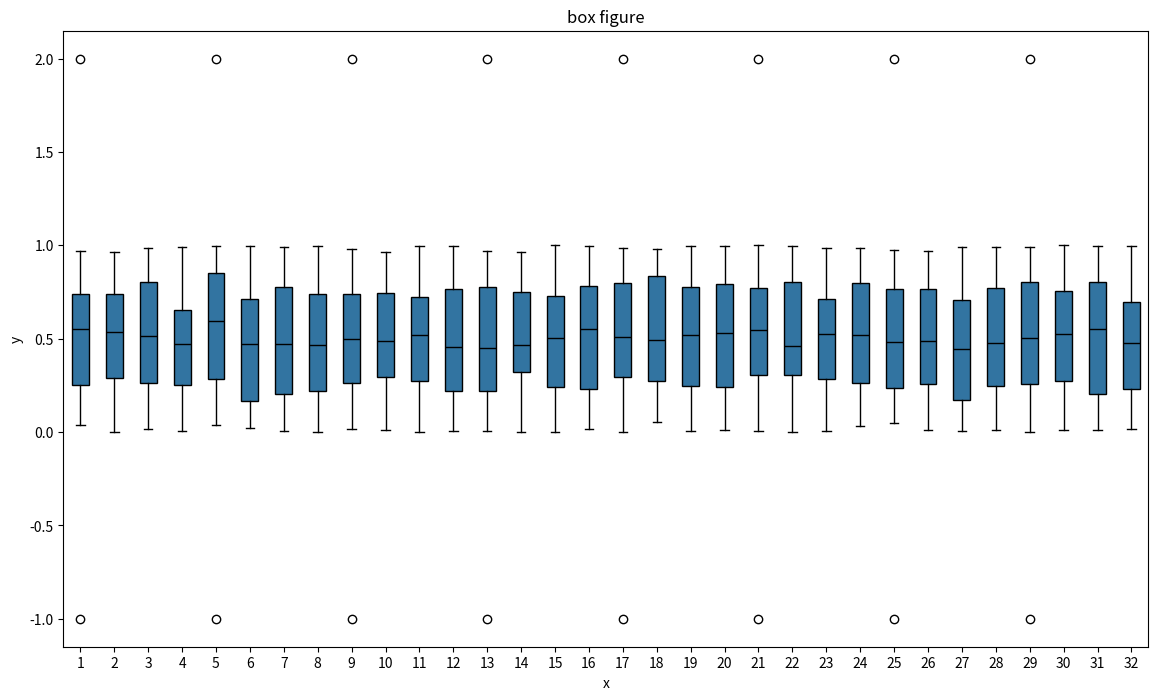
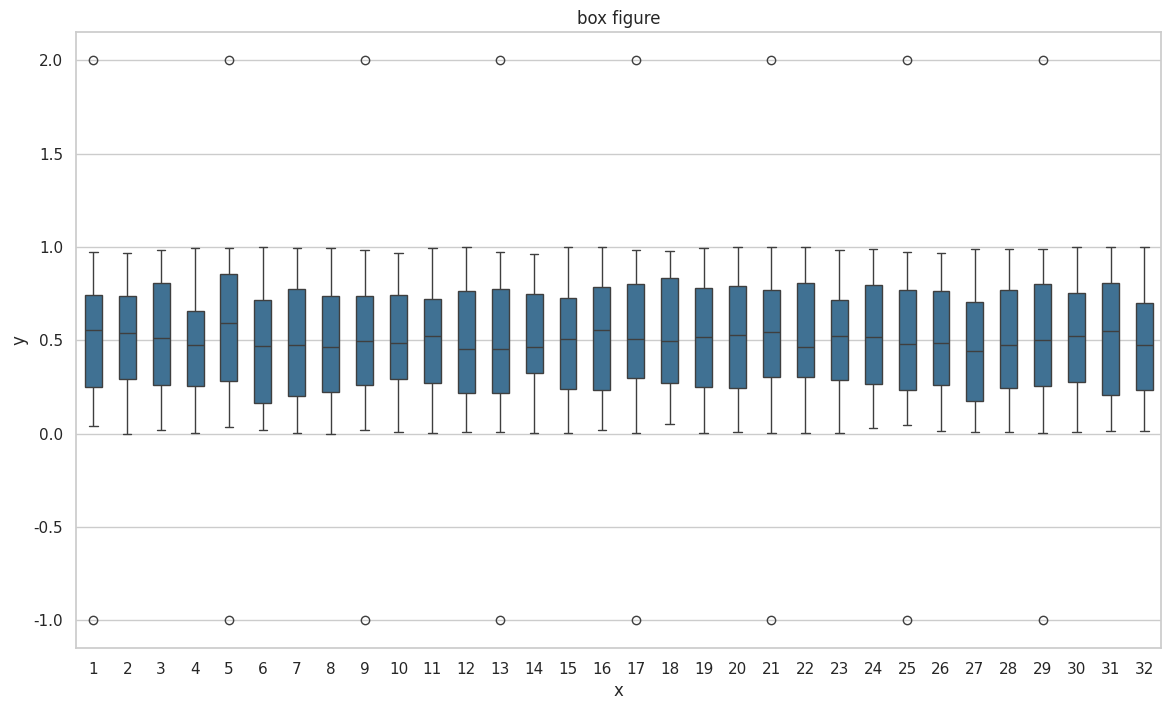

These charts were generated, in order, by the following Python code:
# Copyright 2024 Huawei Technologies Co., Ltd
#
# Licensed under the Apache License, Version 2.0 (the "License");
# you may not use this file except in compliance with the License.
# You may obtain a copy of the License at
#
# http://www.apache.org/licenses/LICENSE-2.0
#
# Unless required by applicable law or agreed to in writing, software
# distributed under the License is distributed on an "AS IS" BASIS,
# WITHOUT WARRANTIES OR CONDITIONS OF ANY KIND, either express or implied.
# See the License for the specific language governing permissions and
# limitations under the License.
# ============================================================================

""" Plot box figure. """

import numpy as np
import matplotlib.pyplot as plt


def plot_box(data: np.ndarray, out_path: str, title='box figure', x_label='x', y_label='y', x_labels=None):
    """plot_box"""
    if len(data.shape) != 2:
        raise ValueError("Only support 2D data.")
    x_len = data.shape[1]
    plt.figure(figsize=(14, 8))
    bplot = plt.boxplot(data, patch_artist=True, boxprops=dict(facecolor='#3274A1'))
    for element in ['medians']:
        plt.setp(bplot[element], color='black')
    plt.title(title)
    plt.xlabel(x_label)
    plt.ylabel(y_label)
    if not x_labels:
        x_labels = [f'{i + 1}' for i in range(0, x_len)]
    plt.xticks(range(1, x_len + 1), labels=x_labels)
    plt.savefig(out_path)
    plt.close()


def plot_seaborn_box(data: np.ndarray, out_path: str, title='box figure', x_label='x', y_label='y', x_labels=None):
    """plot_seaborn_box"""
    import seaborn as sns
    import pandas as pd
    if len(data.shape) != 2:
        raise ValueError("Only support 2D data.")
    x_len = data.shape[1]
    df = pd.DataFrame(data, columns=[f'{i + 1}' for i in range(x_len)])
    plt.figure(figsize=(14, 8))
    sns.set(style="whitegrid")
    sns.boxplot(data=df, palette=['#3274A1'] * x_len, width=0.5)
    plt.title(title)
    plt.xlabel(x_label)
    plt.ylabel(y_label)
    if not x_labels:
        x_labels = [f'{i + 1}' for i in range(0, x_len)]
    plt.xticks(range(0, x_len), labels=x_labels)
    plt.savefig(out_path)
    plt.close()


if __name__ == "__main__":
    np.random.seed(0)
    samples = np.random.rand(100, 32)

    for i in range(0, 31, 4):
        samples[0, i] = 2
        samples[1, i] = -1

    plot_box(samples, "sample_matplot.png")
    plot_seaborn_box(samples, "sample_seaborn.png")
